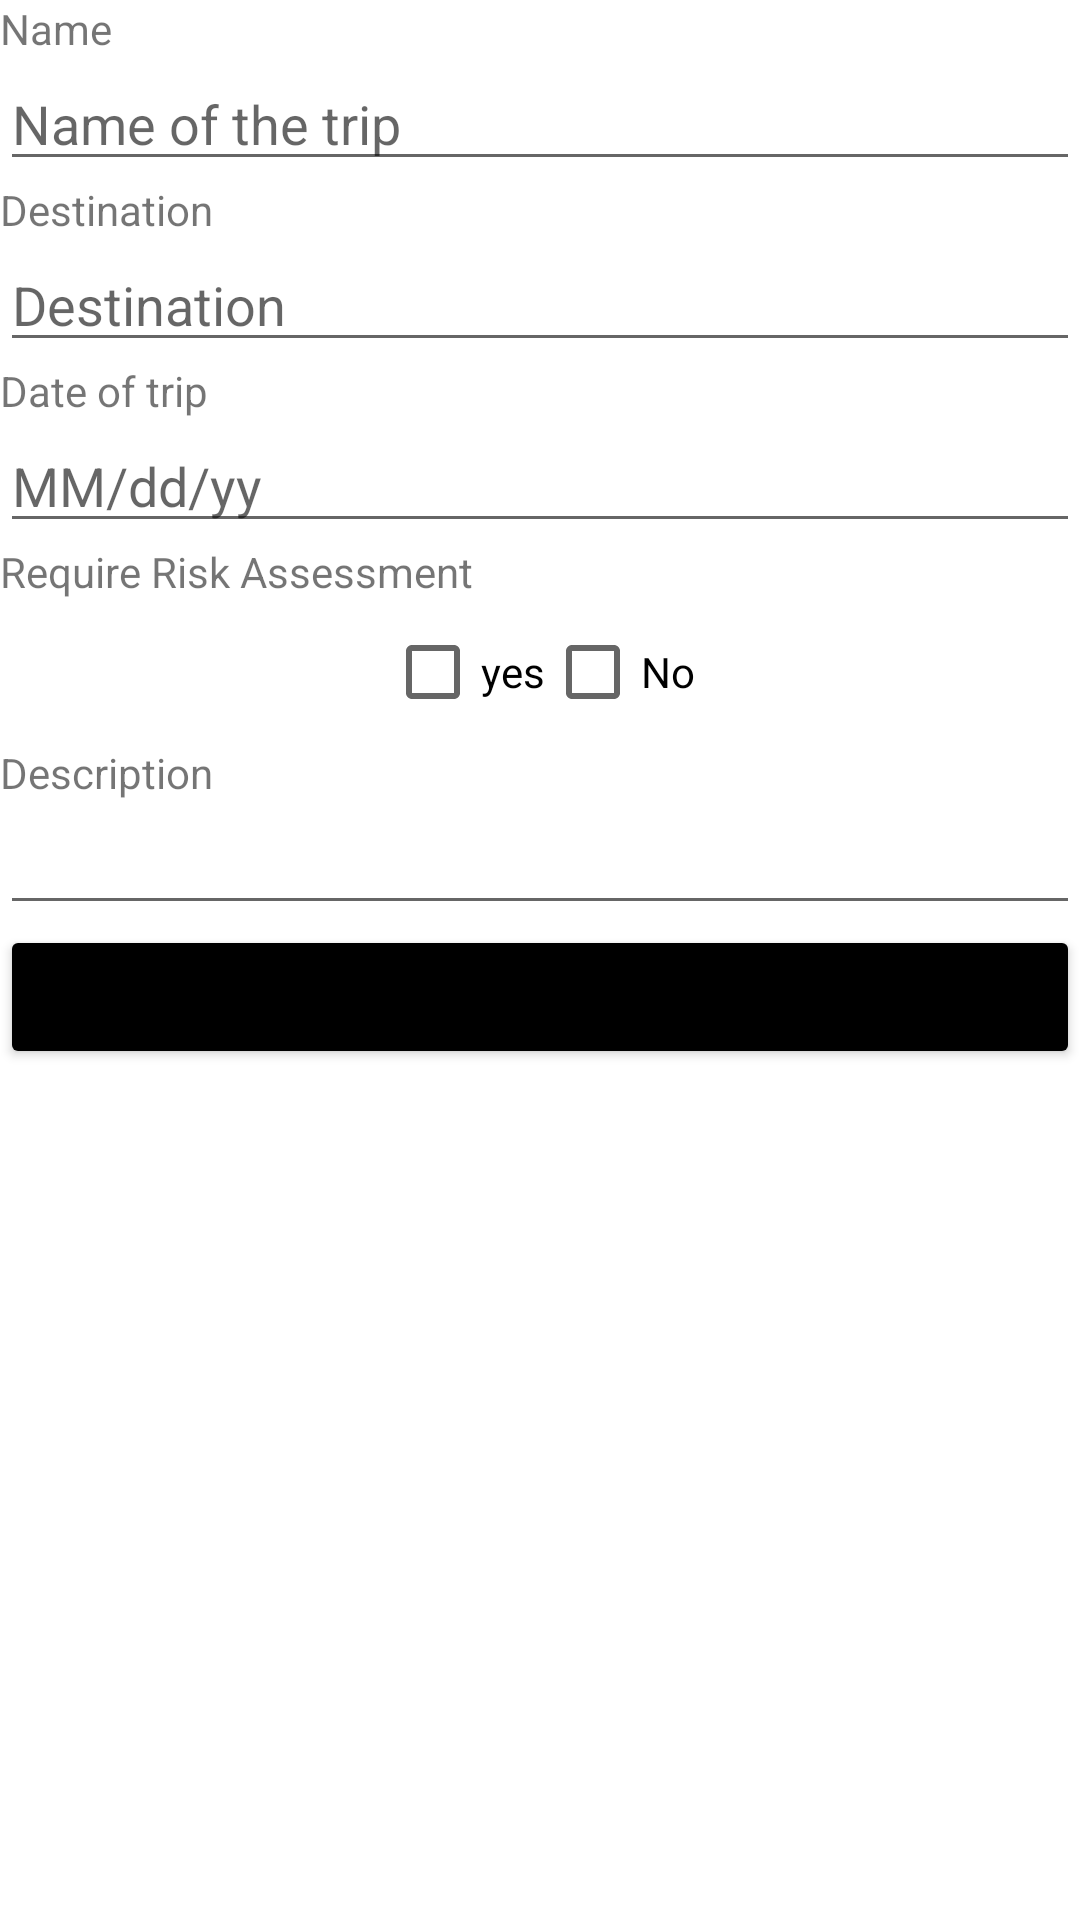

Android layout source for this screen:
<!-- AndroidManifest.xml: application theme Theme.TripsApplicationsKotlins -->
<!-- res/layout/fragment_home.xml -->
<?xml version="1.0" encoding="utf-8"?>
<LinearLayout xmlns:android="http://schemas.android.com/apk/res/android"
    xmlns:tools="http://schemas.android.com/tools"
    android:layout_width="match_parent"
    android:layout_height="match_parent"
    android:background="@color/white"
    android:orientation="vertical"
    tools:context=".ui.home.HomeFragment">

    <TextView
        android:layout_width="wrap_content"
        android:layout_height="wrap_content"
        android:text="Name" />

    <EditText
        android:id="@+id/edtName"
        android:layout_width="match_parent"
        android:layout_height="wrap_content"
        android:hint="Name of the trip"
        android:maxLength="100"
        android:maxLines="1"
        android:singleLine="true" />


    <TextView
        android:layout_width="wrap_content"
        android:layout_height="wrap_content"
        android:text="Destination" />

    <EditText
        android:id="@+id/edtDestination"
        android:layout_width="match_parent"
        android:layout_height="wrap_content"
        android:hint="Destination"
        android:maxLength="100"
        android:maxLines="1"
        android:singleLine="true" />

    <TextView
        android:layout_width="wrap_content"
        android:layout_height="wrap_content"
        android:text="Date of trip" />

    <EditText
        android:id="@+id/edtDataOfTrip"
        android:layout_width="match_parent"
        android:layout_height="wrap_content"
        android:cursorVisible="false"
        android:focusable="false"
        android:focusableInTouchMode="false"
        android:hint="MM/dd/yy"
        android:inputType="none" />

    <TextView
        android:id="@+id/tvErrorDate"
        android:layout_width="wrap_content"
        android:layout_height="wrap_content"
        android:text="Error fill"
        android:textColor="@color/color_red_700"
        android:visibility="gone" />

    <TextView
        android:layout_width="wrap_content"
        android:layout_height="wrap_content"
        android:text="Require Risk Assessment" />

    <LinearLayout
        android:layout_width="wrap_content"
        android:layout_height="wrap_content"
        android:layout_gravity="center"
        android:orientation="horizontal">

        <CheckBox
            android:id="@+id/cbYes"
            android:layout_width="wrap_content"
            android:layout_height="wrap_content"
            android:layout_marginEnd="@dimen/_15sdp"
            android:layout_marginRight="@dimen/_15sdp"
            android:text="yes" />

        <CheckBox
            android:id="@+id/cbNo"
            android:layout_width="wrap_content"
            android:layout_height="wrap_content"
            android:layout_marginEnd="@dimen/_15sdp"
            android:layout_marginRight="@dimen/_15sdp"
            android:text="No" />
    </LinearLayout>

    <TextView
        android:id="@+id/tvErrorCheckRisk"
        android:layout_width="wrap_content"
        android:layout_height="wrap_content"
        android:text="Error fill"
        android:textColor="@color/color_red_700"
        android:visibility="gone" />

    <TextView
        android:layout_width="wrap_content"
        android:layout_height="wrap_content"
        android:text="Description" />


    <EditText
        android:id="@+id/edtDescription"
        android:layout_width="match_parent"
        android:layout_height="wrap_content"
        android:cursorVisible="true"
        android:maxLength="255" />

    <Button
        android:id="@+id/btnDatabase"
        android:layout_width="match_parent"
        android:layout_height="wrap_content"
        android:layout_marginTop="@dimen/_20sdp"
        android:backgroundTint="@color/black"
        android:text="Add to Database" />

</LinearLayout>
<!-- resources referenced by this layout -->
<resources>
  <color name="black">#FF000000</color>
  <color name="color_red_700">#D50000</color>
  <color name="white">#FFFFFFFF</color>
  <style name="Theme.TripsApplicationsKotlins" parent="Theme.MaterialComponents.DayNight.DarkActionBar">
          
          <item name="colorPrimary">@color/purple_500</item>
          <item name="colorPrimaryVariant">@color/purple_700</item>
          <item name="colorOnPrimary">@color/white</item>
          
          <item name="colorSecondary">@color/teal_200</item>
          <item name="colorSecondaryVariant">@color/teal_700</item>
          <item name="colorOnSecondary">@color/black</item>
          
          <item name="android:statusBarColor" tools:targetApi="l">?attr/colorPrimaryVariant</item>
          
      </style>
  <color name="purple_500">#FF6200EE</color>
  <color name="purple_700">#FF3700B3</color>
  <color name="teal_200">#FF03DAC5</color>
  <color name="teal_700">#FF018786</color>
</resources>
